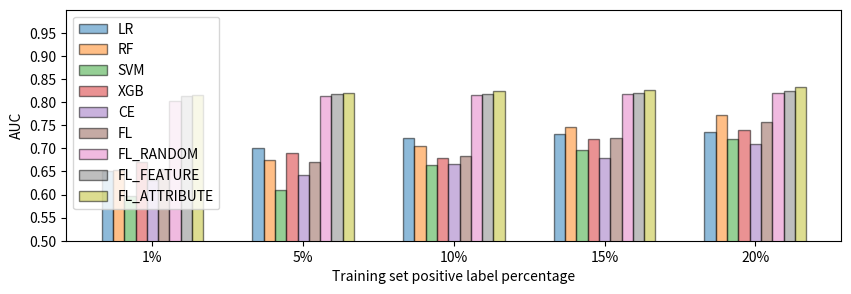

The script that saved this image:
import numpy as np
import matplotlib.pyplot as plt
#plt.style.use(‘seaborn-whitegrid’)
# width of the bars
barWidth = 0.15
plt.figure(figsize=(10,3))
# Choose the height of the blue bars
bars1 = [0.732, 0.845, 0.863, 0.876, 0.887]
# Choose the height of the cyan bars
bars2 = [0.803, 0.916, 0.926, 0.934, 0.935]
bars3 = [0.886, 0.931, 0.941, 0.947, 0.949]
bars4 = [0.897, 0.937, 0.944, 0.952, 0.956]
bars5 = [0.906, 0.938, 0.949, 0.953, 0.954]

train_lr = [0.651,0.701,0.723,0.731,0.735]

train_rf = [0.654,0.675,0.704,0.747,0.772]

train_svm = [0.596,0.609,0.663,0.696,0.721]

train_xgb = [0.670,0.689,0.679,0.721,0.740]

CE=[0.631, 0.642,0.666,0.678,0.710]

FL=[0.656,0.671,0.683,0.723,0.756]

FL_random = [0.802,0.813,0.815,0.817,0.819]

FL_feature = [0.813,0.817,0.818,0.819,0.823]

FL_ATT = [0.815,0.820,0.825,0.827,0.833]

# The x position of bars
r1 = np.array([0,2,4,6,8])
r2 = [x + barWidth for x in r1]
r3 = [x + barWidth for x in r2]
r4 = [x + barWidth for x in r3]
r5 = [x + barWidth for x in r4]
r6 = [x + barWidth for x in r5]
r7 = [x + barWidth for x in r6]
r8 = [x + barWidth for x in r7]
r9 = [x + barWidth for x in r8]


# Create blue bars
plt.bar(r1, train_lr, width=barWidth, alpha=0.5, color ='C0', edgecolor='black',  capsize=7, label='LR')
plt.yticks(np.arange(0, 1, 0.05))
# Create cyan bars
plt.bar(r2, train_rf, width=barWidth, alpha=0.5, color = 'C1', edgecolor='black', capsize=7, label='RF')
plt.bar(r3, train_svm, width=barWidth, alpha=0.5, color = 'C2', edgecolor='black',  capsize=7, label='SVM')
plt.bar(r4, train_xgb, width=barWidth, alpha=0.5, color = 'C3', edgecolor='black', capsize=7, label='XGB')
plt.bar(r5, CE, width=barWidth, alpha=0.5, color = 'C4', edgecolor='black', capsize=7, label='CE')
plt.bar(r6, FL, width=barWidth, alpha=0.5, color = 'C5', edgecolor='black', capsize=7, label='FL')
plt.bar(r7, FL_random, width=barWidth, alpha=0.5, color = 'C6', edgecolor='black', capsize=7, label='FL_RANDOM')
plt.bar(r8, FL_feature, width=barWidth, alpha=0.5, color = 'C7', edgecolor='black', capsize=7, label='FL_FEATURE')
plt.bar(r9, FL_ATT, width=barWidth, alpha=0.5, color = 'C8', edgecolor='black', capsize=7, label='FL_ATTRIBUTE')
# general layout
plt.xticks([r + 4*barWidth for r in r1], ['1%', '5%', '10%','15%','20%'])
plt.ylabel('AUC')
plt.xlabel('Training set positive label percentage')
plt.ylim(0.5, 1)
#plt.legend(loc = “lower right”)
plt.legend(loc=2, bbox_to_anchor=(0.0,1.0),borderaxespad = 0.5)